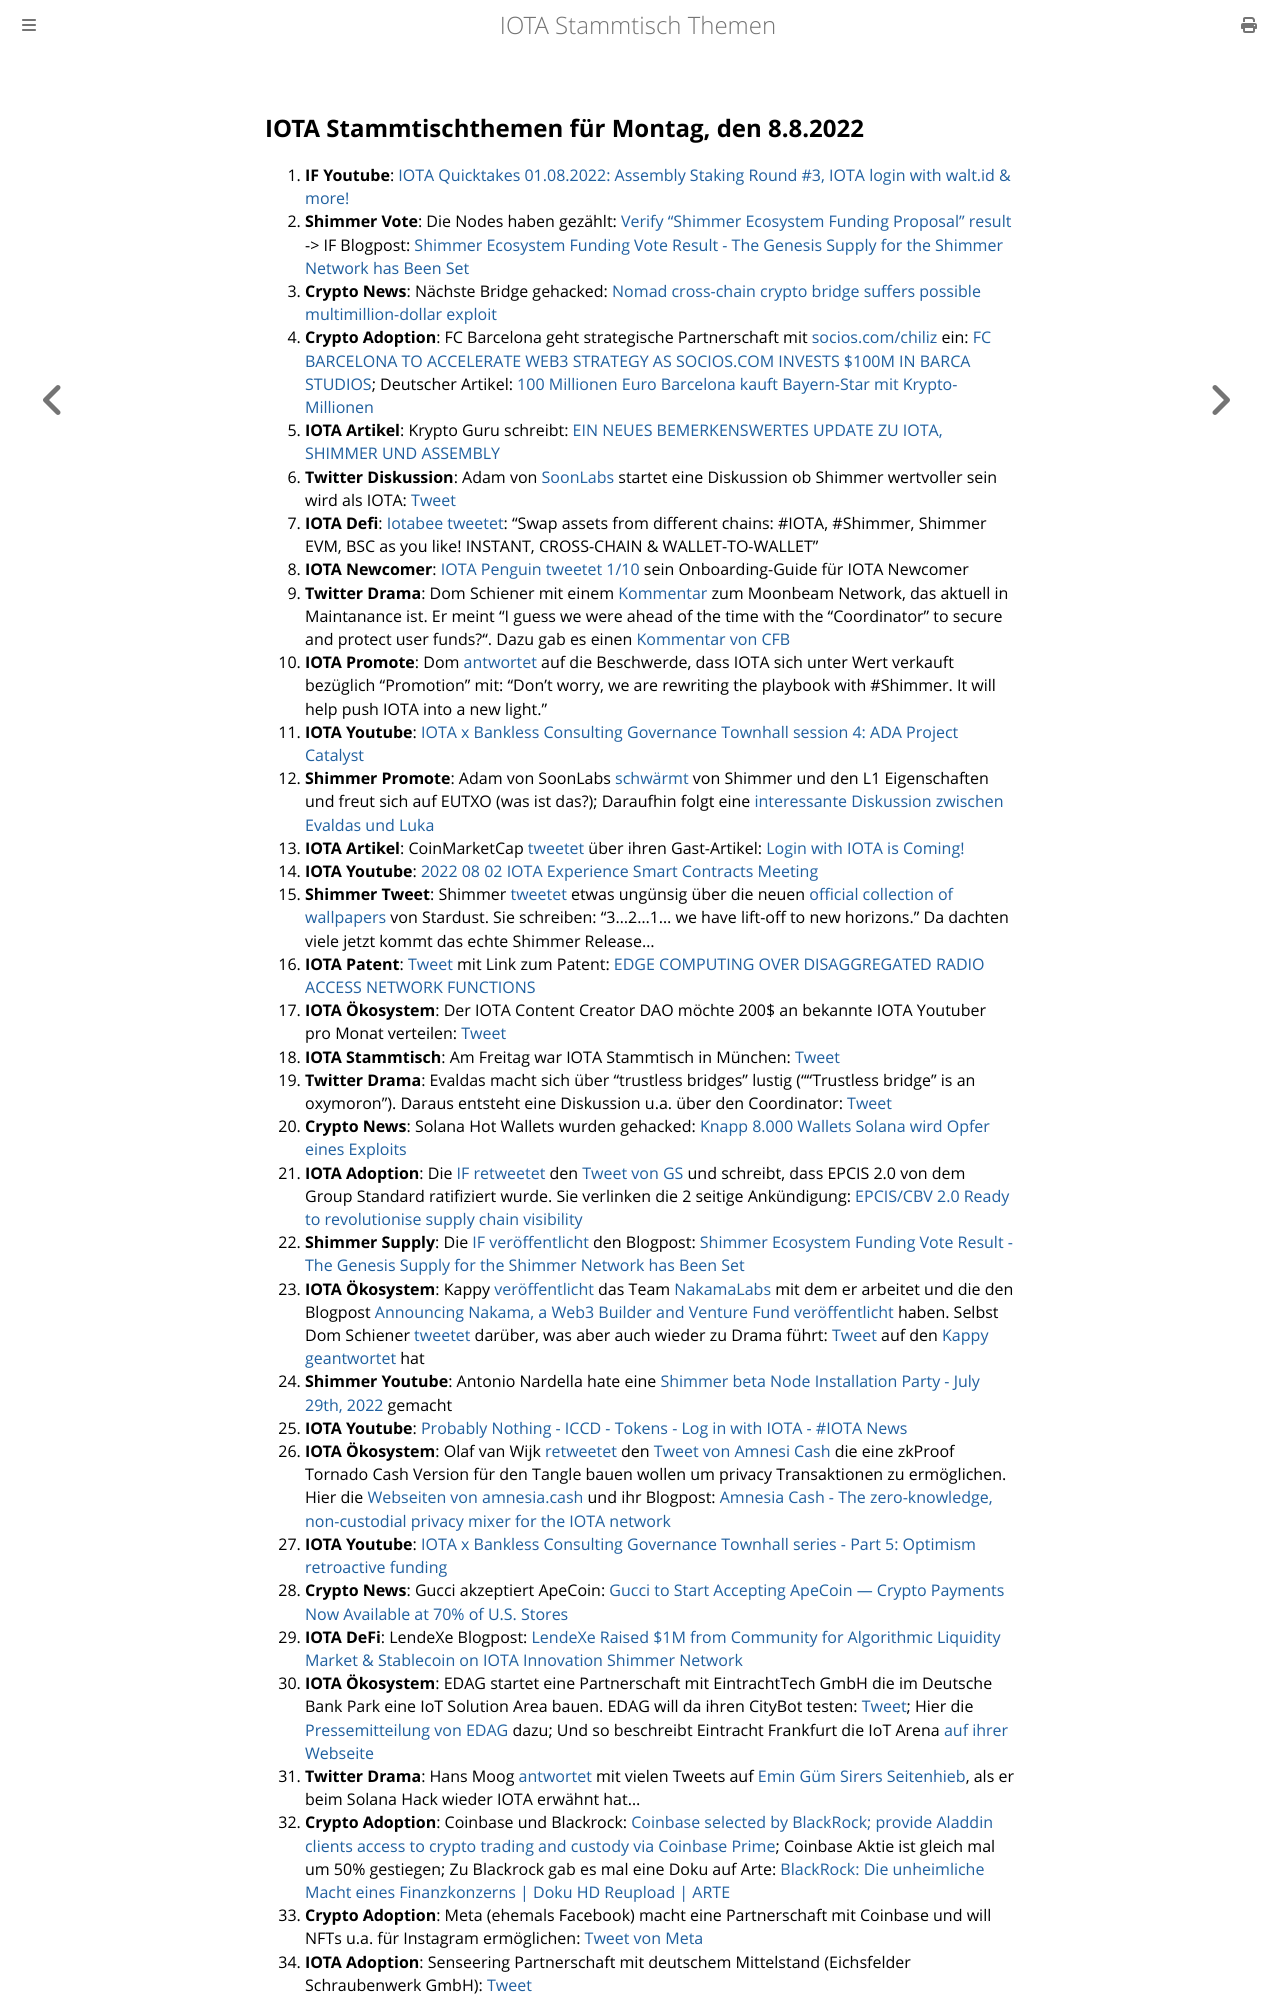

repository: iota-community/community-events · page: stammtisch/2022-08-08/index.html · generator: mdbook

## IOTA Stammtischthemen für Montag, den 8.8.2022

1. **IF Youtube**: [IOTA Quicktakes 01.08.2022: Assembly Staking Round #3, IOTA login with walt.id & more!](https://www.youtube.com/watch?v=9xmhIYIXAa8)
2. **Shimmer Vote**: Die Nodes haben gezählt: [Verify "Shimmer Ecosystem Funding Proposal" result](https://github.com/iotaledger/participation-events/pull/10) -> IF Blogpost: [Shimmer Ecosystem Funding Vote Result - The Genesis Supply for the Shimmer Network has Been Set](https://blog.iota.org/shimmer-ecosystem-funding-vote-result/)
3. **Crypto News**: Nächste Bridge gehacked: [Nomad cross-chain crypto bridge suffers possible multimillion-dollar exploit](https://www.theblock.co/post/160731/nomad-cross-chain-crypto-bridge-suffers-possible-exploit?utm_source=twitter&utm_medium=social)
4. **Crypto Adoption**: FC Barcelona geht strategische Partnerschaft mit [socios.com/chiliz](https://Socios.com/chiliz) ein: [FC BARCELONA TO ACCELERATE WEB3 STRATEGY AS SOCIOS.COM INVESTS $100M IN BARCA STUDIOS](https://medium.com/chiliz/fc-barcelona-to-accelerate-web3-strategy-as-socios-com-invests-100m-in-barca-studios-79358f3250ee); Deutscher Artikel: [100 Millionen Euro 
Barcelona kauft Bayern-Star mit Krypto-Millionen](https://www.btc-echo.de/news/barcelona-kauft-bayern-star-mit-krypto-millionen-147806/)
5. **IOTA Artikel**: Krypto Guru schreibt: [EIN NEUES BEMERKENSWERTES UPDATE ZU IOTA, SHIMMER UND ASSEMBLY](https://krypto-guru.de/news/ein-update-zu-iota-shimmer-und-assembly/?fbclid=IwAR0DluY7ENQUsfw9Mn-VpDDCein2MrEdd1tzmTDiMrtOonLcXCKZHzj3ob0)
6. **Twitter Diskussion**: Adam von [SoonLabs](https://twitter.com/soon_labs) startet eine Diskussion ob Shimmer wertvoller sein wird als IOTA: [Tweet](https://twitter.com/adam_unchained/status/1554159733665239040?s=20&t=hZLB5yUnu0llKvB2yttveA)
7. **IOTA Defi**: [Iotabee tweetet](https://twitter.com/iotabee/status/1554386217915097088?s=20&t=BZmkfF-hN1-sUGDRD_vGnA): "Swap assets from different chains: #IOTA, #Shimmer, Shimmer EVM, BSC as you like! INSTANT, CROSS-CHAIN & WALLET-TO-WALLET"
8. **IOTA Newcomer**: [IOTA Penguin tweetet 1/10](https://twitter.com/iota_penguin/status/1554447968648011776?s=20&t=hZLB5yUnu0llKvB2yttveA) sein Onboarding-Guide für IOTA Newcomer
9. **Twitter Drama**: Dom Schiener mit einem [Kommentar](https://twitter.com/DomSchiener/status/1554416370561032192?s=20&t=hZLB5yUnu0llKvB2yttveA) zum Moonbeam Network, das aktuell in Maintanance ist. Er meint "I guess we were ahead of the time with the "Coordinator" to secure and protect user funds?". Dazu gab es einen [Kommentar von CFB](https://twitter.com/c___f___b/status/1554511495530258433?s=20&t=28eMd_YfGsMxCA4agmQAfA)
10. **IOTA Promote**: Dom [antwortet](https://twitter.com/DomSchiener/status/1554437757702922240?s=20&t=hZLB5yUnu0llKvB2yttveA) auf die Beschwerde, dass IOTA sich unter Wert verkauft bezüglich "Promotion" mit: "Don't worry, we are rewriting the playbook with #Shimmer. It will help push IOTA into a new light." 
11. **IOTA Youtube**: [IOTA x Bankless Consulting Governance Townhall session 4: ADA Project Catalyst](https://www.youtube.com/watch?v=FO3MMCFuluk)
12. **Shimmer Promote**: Adam von SoonLabs [schwärmt](https://twitter.com/adam_unchained/status/1554632404874059776?s=20&t=QeIOObULBJKelZ-aXgVjqA) von Shimmer und den L1 Eigenschaften und freut sich auf EUTXO (was ist das?); Daraufhin folgt eine [interessante Diskussion zwischen Evaldas und Luka](https://twitter.com/lunfardo314/status/1554785563433226240?s=20&t=HzwsCpqJqqSg-44awawHIA)
13. **IOTA Artikel**: CoinMarketCap [tweetet](https://twitter.com/CoinMarketCap/status/1554708646226849794?s=20&t=N7lP3bUgHQLPP9T-zho7Ug) über ihren Gast-Artikel: [Login with IOTA is Coming!](https://coinmarketcap.com/community/articles/32206)
14. **IOTA Youtube**: [2022 08 02 IOTA Experience Smart Contracts Meeting](https://www.youtube.com/watch?v=zgW-Ck0lpPw)
15. **Shimmer Tweet**: Shimmer [tweetet](https://twitter.com/shimmernet/status/1554512363092582401?s=20&t=N7lP3bUgHQLPP9T-zho7Ug) etwas ungünsig über die neuen [official collection of wallpapers](https://files.iota.org/media/SMR_Image_Pack.zip) von Stardust. Sie schreiben: "3...2...1... we have lift-off to new horizons." Da dachten viele jetzt kommt das echte Shimmer Release...
16. **IOTA Patent**: [Tweet](https://twitter.com/muandelo/status/1554735271534424065?s=20&t=KuYi0WuWI6lUbf5XmF_Sdw) mit Link zum Patent: [EDGE COMPUTING OVER DISAGGREGATED RADIO ACCESS NETWORK FUNCTIONS](https://worldwide.espacenet.com/patent/search/family/082405532/publication/US2022232423A1?q=pn%3DUS2022232423A1)
17. **IOTA Ökosystem**: Der IOTA Content Creator DAO möchte 200$ an bekannte IOTA Youtuber pro Monat verteilen: [Tweet](https://twitter.com/IOTAcontentDAO/status/1554752080015167488?s=20&t=KuYi0WuWI6lUbf5XmF_Sdw)
18. **IOTA Stammtisch**: Am Freitag war IOTA Stammtisch in München: [Tweet](https://twitter.com/IotaMunchen/status/1554740917826887683?s=20&t=KuYi0WuWI6lUbf5XmF_Sdw)
19. **Twitter Drama**: Evaldas macht sich über "trustless bridges" lustig ("“Trustless bridge” is an oxymoron"). Daraus entsteht eine Diskussion u.a. über den Coordinator: [Tweet](https://twitter.com/lunfardo314/status/1554692326940966912?s=20&t=KuYi0WuWI6lUbf5XmF_Sdw)
20. **Crypto News**: Solana Hot Wallets wurden gehacked: [Knapp 8.000 Wallets Solana wird Opfer eines Exploits](https://www.btc-echo.de/schlagzeilen/solana-wird-opfer-eines-exploits-147870/)
21. **IOTA Adoption**: Die [IF retweetet](https://twitter.com/iota/status/1554767351761014784?s=20&t=KuYi0WuWI6lUbf5XmF_Sdw) den [Tweet von GS](https://twitter.com/gs1/status/1554736832620945413?s=20&t=KuYi0WuWI6lUbf5XmF_Sdw) und schreibt, dass EPCIS 2.0 von dem Group Standard ratifiziert wurde. Sie verlinken die 2 seitige Ankündigung: [EPCIS/CBV 2.0 Ready to revolutionise supply chain visibility](https://gs1gost2.azureedge.net/cdn/ff/x8VGIU2y7YPK-IKecSM3viXmDEzaDo_ujTs10Nulmgw/1657189933/public/inline-files/epcis_2-0_launch.pdf)
22. **Shimmer Supply**: Die [IF veröffentlicht](https://twitter.com/iota/status/1554814352292827138?s=20&t=T3uzU1CJFTcwv90dEUXBXw) den Blogpost: [Shimmer Ecosystem Funding Vote Result - The Genesis Supply for the Shimmer Network has Been Set](https://blog.iota.org/shimmer-ecosystem-funding-vote-result/)
23. **IOTA Ökosystem**: Kappy [veröffentlicht](https://twitter.com/Rob_Daykin/status/1554814237352071170?s=20&t=T3uzU1CJFTcwv90dEUXBXw) das Team [NakamaLabs](https://twitter.com/Nakama_Labs/status/1554813694684569600) mit dem er arbeitet und die den Blogpost [Announcing Nakama, a Web3 Builder and Venture Fund](https://medium.com/@NakamaLabs/announcing-nakama-a-web3-builder-and-venture-fund-64cfc330df32) [veröffentlicht](https://twitter.com/Nakama_Labs/status/1554813694684569600?s=20&t=T3uzU1CJFTcwv90dEUXBXw) haben. Selbst Dom Schiener [tweetet](https://twitter.com/DomSchiener/status/1554821961666088960?s=20&t=T3uzU1CJFTcwv90dEUXBXw) darüber, was aber auch wieder zu Drama führt: [Tweet](https://twitter.com/IOTA_crypto/status/1556184044093820928?s=20&t=ymvBLHyftJyoTsFKtwDyXg) auf den [Kappy geantwortet](https://twitter.com/Rob_Daykin/status/1555207653663596544?s=20&t=EURTUbcJiAlyydRe3qoDSQ) hat
24. **Shimmer Youtube**: Antonio Nardella hate eine [Shimmer beta Node Installation Party - July 29th, 2022](https://www.youtube.com/watch?v=8eTXEkD0CH4) gemacht
25. **IOTA Youtube**: [Probably Nothing - ICCD - Tokens - Log in with IOTA - #IOTA News](https://www.youtube.com/watch?v=eCrzDK00uQA&feature=youtu.be)
26. **IOTA Ökosystem**: Olaf van Wijk [retweetet](https://twitter.com/ovanwijk/status/1554835162541608960?t=bcpppn1MwjUmrCb_7x3Acg&s=19) den [Tweet von Amnesi Cash](https://twitter.com/amnesia_cash/status/1554834739621535751) die eine zkProof Tornado Cash Version für den Tangle bauen wollen um privacy Transaktionen zu ermöglichen. Hier die [Webseiten von amnesia.cash](https://amnesia.cash/) und ihr Blogpost: [Amnesia Cash - The zero-knowledge, non-custodial privacy mixer for the IOTA network](https://medium.com/@amnesia_cash/amnesia-cash-da4a3fea0f54)
27. **IOTA Youtube**: [IOTA x Bankless Consulting Governance Townhall series - Part 5: Optimism retroactive funding](https://www.youtube.com/watch?v=sjc0evf_jdQ)
28. **Crypto News**: Gucci akzeptiert ApeCoin: [Gucci to Start Accepting ApeCoin — Crypto Payments Now Available at 70% of U.S. Stores](https://coinmarketcap.com/alexandria/article/gucci-to-start-accepting-apecoin-crypto-payments-now-available-at-70-of-u-s-stores)
29. **IOTA DeFi**: LendeXe Blogpost: [LendeXe Raised $1M from Community for Algorithmic Liquidity Market & Stablecoin on IOTA Innovation Shimmer Network](https://medium.com/@LendeXeFinance/lendexe-raised-in-total-1m-from-participation-rounds-from-the-community-to-create-algorithmic-1d101b05dea1)
30. **IOTA Ökosystem**: EDAG startet eine Partnerschaft mit EintrachtTech GmbH die im Deutsche Bank Park eine IoT Solution Area bauen. EDAG will da ihren CityBot testen: [Tweet](https://twitter.com/EDAGGroup/status/1555191955344310273?s=20&t=vmlLWdo2_rPzE1iEuMhqhQ); Hier die [Pressemitteilung von EDAG](https://www.edag.com/en/edag-group/press/press-release/the-best-of-hesse-edag-group-and-eintrachttech-launch-partnership) dazu; Und so beschreibt Eintracht Frankfurt die IoT Arena [auf ihrer Webseite](https://klub.eintracht.de/eintrachttech/digitalzentrum-arena-of-iot/)
31. **Twitter Drama**: Hans Moog [antwortet](https://twitter.com/hus_qy/status/1554879074316722177?s=20&t=vmlLWdo2_rPzE1iEuMhqhQ) mit vielen Tweets auf [Emin Güm Sirers Seitenhieb](https://twitter.com/el33th4xor/status/1554656360779812864?s=20&t=vmlLWdo2_rPzE1iEuMhqhQ), als er beim Solana Hack wieder IOTA erwähnt hat...
32. **Crypto Adoption**: Coinbase und Blackrock: [Coinbase selected by BlackRock; provide Aladdin clients access to crypto trading and custody via Coinbase Prime](https://blog.coinbase.com/coinbase-selected-by-blackrock-provide-aladdin-clients-access-to-crypto-trading-and-custody-via-b9e7144f313d); Coinbase Aktie ist gleich mal um 50% gestiegen; Zu Blackrock gab es mal eine Doku auf Arte: [BlackRock: Die unheimliche Macht eines Finanzkonzerns | Doku HD Reupload | ARTE](https://www.youtube.com/watch?v=C-MzdyL1_6w)
33. **Crypto Adoption**: Meta (ehemals Facebook) macht eine Partnerschaft mit Coinbase und will NFTs u.a. für Instagram ermöglichen: [Tweet von Meta](https://twitter.com/MetaNewsroom/status/1555197567532732417?s=20&t=_2GrLXBz1YZ7ts9i2L4H-A)
34. **IOTA Adoption**: Senseering Partnerschaft mit deutschem Mittelstand (Eichsfelder Schraubenwerk GmbH): [Tweet](https://twitter.com/senseering/status/1555132381320863745?t=A3
